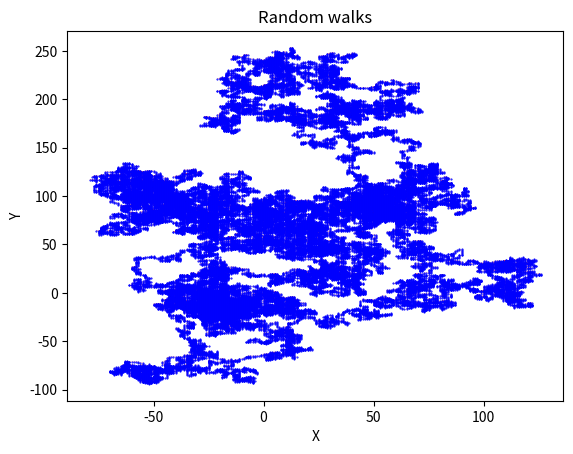

Reproduce this figure in Python.
import matplotlib.pyplot as plt
import numpy as np

np.random.seed(5671)

WALKS_NUMBER = 100000

coords = np.zeros((WALKS_NUMBER, 2), dtype=int)
possible_move = {0: np.array([-1, 0]),  # left
                 1: np.array([1, 0]),  # right
                 2: np.array([0, 1]),  # up
                 3: np.array([0, -1])}  # down
moves = np.random.randint(low=0, high=4, size=WALKS_NUMBER - 1)
for idx, val in enumerate(moves, start=1):
    coords[idx] = coords[idx - 1] + possible_move[val]
plt.plot(coords[:, 0], coords[:, 1], color="red", lw=0.1)
plt.plot(coords[:, 0], coords[:, 1], "ro", color="blue", ms=0.5)
plt.xlabel("X")
plt.ylabel("Y")
plt.title("Random walks")
plt.show()
